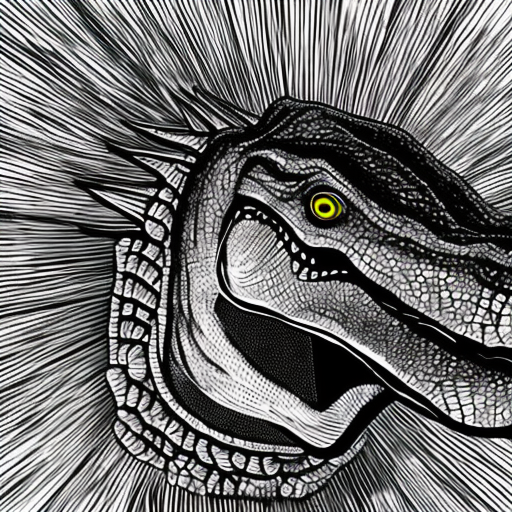
Generation parameters embedded in this image by AUTOMATIC1111 Stable Diffusion web UI or a fork of it (Forge, ...) (PNG 'parameters' text chunk):
dinosaur
Steps: 50, Sampler: DDIM, CFG scale: 10, Seed: 3214367826, Size: 512x512, Model hash: cc6cb27103, Model: models_v1-5-pruned-emaonly